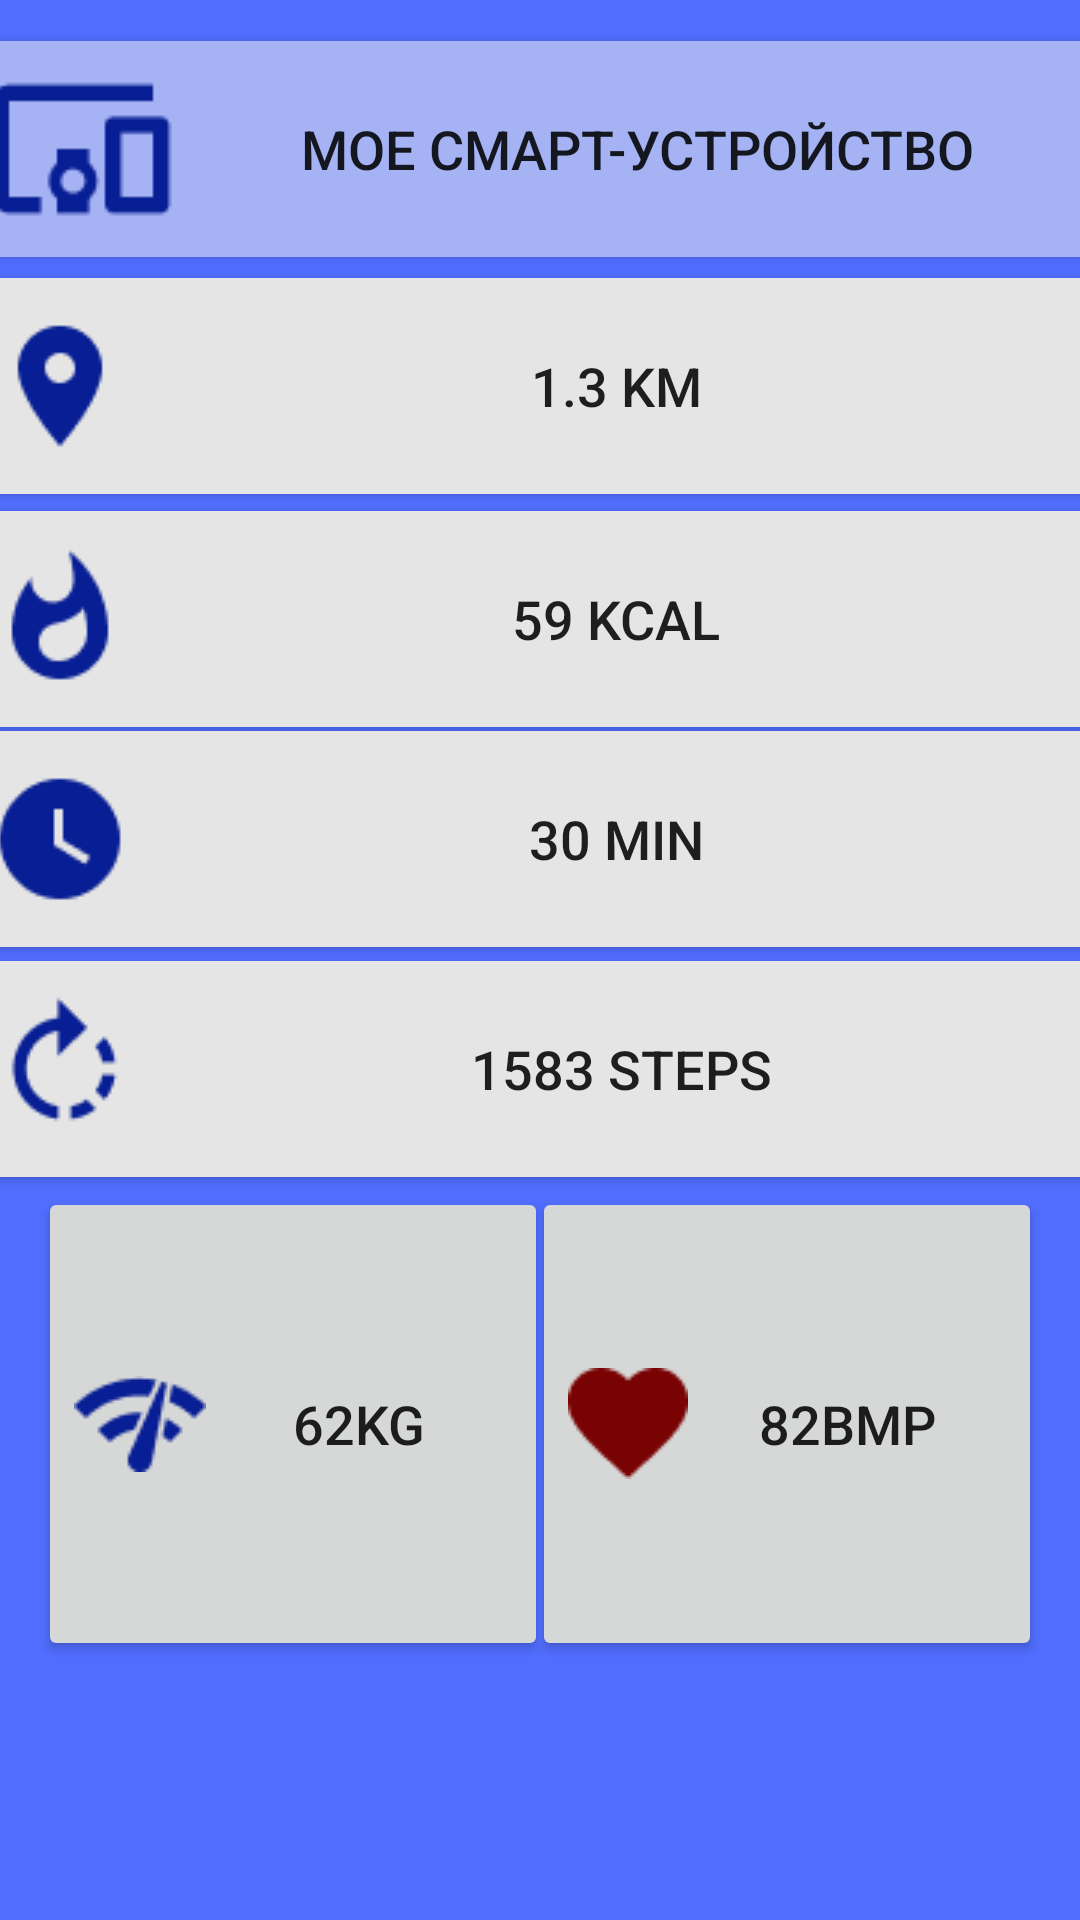

Layout XML and referenced resources for this Android screen:
<!-- AndroidManifest.xml: application theme Theme.Eremeeva_v_3 -->
<!-- res/layout/activity_main.xml -->
<?xml version="1.0" encoding="utf-8"?>
<androidx.constraintlayout.widget.ConstraintLayout xmlns:android="http://schemas.android.com/apk/res/android"
    xmlns:app="http://schemas.android.com/apk/res-auto"
    xmlns:tools="http://schemas.android.com/tools"
    android:layout_width="match_parent"
    android:layout_height="match_parent"
    android:background="#516DFF"
    tools:context=".MainActivity" >

    <Button
        android:id="@+id/button8"
        android:layout_width="170dp"
        android:layout_height="158dp"
        android:drawableStart="@drawable/fsfas"
        android:drawableBottom="@drawable/_528474303176360636_1"
        android:text="@string/hhgf"
        android:textAlignment="center"
        android:textSize="18sp"
        app:layout_constraintBottom_toBottomOf="parent"
        app:layout_constraintEnd_toEndOf="parent"
        app:layout_constraintHorizontal_bias="0.933"
        app:layout_constraintStart_toStartOf="parent"
        app:layout_constraintTop_toTopOf="parent"
        app:layout_constraintVertical_bias="0.821"
        tools:ignore="SpeakableTextPresentCheck,TextContrastCheck" />

    <Button
        android:id="@+id/btnSteps"
        android:layout_width="371dp"
        android:layout_height="72dp"
        android:background="#E5E5E5"
        android:drawableStart="@drawable/rotate_left"
        android:onClick="onClick"
        android:text="@string/steps152"
        android:textAlignment="inherit"
        android:textSize="18sp"
        app:layout_constraintBottom_toBottomOf="parent"
        app:layout_constraintEnd_toEndOf="parent"
        app:layout_constraintHorizontal_bias="0.4"
        app:layout_constraintStart_toStartOf="parent"
        app:layout_constraintTop_toTopOf="parent"
        app:layout_constraintVertical_bias="0.564" />

    <Button
        android:id="@+id/button4"
        android:layout_width="371dp"
        android:layout_height="72dp"
        android:background="#E5E5E5"
        android:drawableStart="@drawable/watch_later"
        android:text="@string/min30"
        android:textAlignment="inherit"
        android:textSize="18sp"
        app:layout_constraintBottom_toBottomOf="parent"
        app:layout_constraintEnd_toEndOf="parent"
        app:layout_constraintHorizontal_bias="0.4"
        app:layout_constraintStart_toStartOf="parent"
        app:layout_constraintTop_toTopOf="parent"
        app:layout_constraintVertical_bias="0.429" />

    <Button
        android:id="@+id/button3"
        android:layout_width="371dp"
        android:layout_height="72dp"
        android:background="#E5E5E5"
        android:drawableStart="@drawable/whatshot"
        android:text="@string/kcal59"
        android:textAlignment="inherit"
        android:textSize="18sp"
        app:layout_constraintBottom_toBottomOf="parent"
        app:layout_constraintEnd_toEndOf="parent"
        app:layout_constraintHorizontal_bias="0.4"
        app:layout_constraintStart_toStartOf="parent"
        app:layout_constraintTop_toTopOf="parent"
        app:layout_constraintVertical_bias="0.3" />

    <Button
        android:id="@+id/button2"
        android:layout_width="371dp"
        android:layout_height="72dp"
        android:background="#E5E5E5"
        android:drawableStart="@drawable/place"
        android:text="@string/km13"
        android:textAlignment="inherit"
        android:textSize="18sp"
        app:layout_constraintBottom_toBottomOf="parent"
        app:layout_constraintEnd_toEndOf="parent"
        app:layout_constraintHorizontal_bias="0.4"
        app:layout_constraintStart_toStartOf="parent"
        app:layout_constraintTop_toTopOf="parent"
        app:layout_constraintVertical_bias="0.163" />

    <Button
        android:id="@+id/button"
        android:layout_width="371dp"
        android:layout_height="72dp"
        android:background="#A5B2F3"
        android:drawableStart="@drawable/devices_other"
        android:text="@string/smarts"
        android:textSize="18sp"
        app:layout_constraintBottom_toBottomOf="parent"
        app:layout_constraintEnd_toEndOf="parent"
        app:layout_constraintStart_toStartOf="parent"
        app:layout_constraintTop_toTopOf="parent"
        app:layout_constraintVertical_bias="0.024" />

    <Button
        android:id="@+id/button6"
        android:layout_width="170dp"
        android:layout_height="158dp"
        android:drawableStart="@drawable/ggds"
        android:drawableBottom="@drawable/scale_1200__1__1"
        android:text="@string/ggsaf"
        android:textAlignment="center"
        android:textSize="18sp"
        app:layout_constraintBottom_toBottomOf="parent"
        app:layout_constraintEnd_toEndOf="parent"
        app:layout_constraintHorizontal_bias="0.066"
        app:layout_constraintStart_toStartOf="parent"
        app:layout_constraintTop_toTopOf="parent"
        app:layout_constraintVertical_bias="0.821"
        tools:ignore="SpeakableTextPresentCheck,TextContrastCheck" />

</androidx.constraintlayout.widget.ConstraintLayout>
<!-- resources referenced by this layout -->
<resources>
  <!-- drawable devices_other: png bitmap (drawable, 892 bytes) -->
  <!-- drawable fsfas: png bitmap (drawable, 718 bytes) -->
  <!-- drawable ggds: png bitmap (drawable, 1216 bytes) -->
  <!-- drawable place: png bitmap (drawable, 940 bytes) -->
  <!-- drawable rotate_left: png bitmap (drawable, 1079 bytes) -->
  <!-- drawable watch_later: png bitmap (drawable, 1024 bytes) -->
  <!-- drawable whatshot: png bitmap (drawable, 1074 bytes) -->
  <string name="ggsaf">62kg</string>
  <string name="hhgf">82bmp</string>
  <string name="kcal59">59 kcal</string>
  <string name="km13">1.3 km</string>
  <string name="min30">30 min</string>
  <string name="smarts">Мое смарт-устройство</string>
  <string name="steps152">1583 steps</string>
  <style name="Theme.Eremeeva_v_3" parent="Theme.AppCompat.DayNight.DarkActionBar">
          
          <item name="colorPrimary">@color/purple_500</item>
          <item name="colorPrimaryVariant">@color/purple_700</item>
          <item name="colorOnPrimary">@color/white</item>
          
          <item name="colorSecondary">@color/teal_200</item>
          <item name="colorSecondaryVariant">@color/teal_700</item>
          <item name="colorOnSecondary">@color/black</item>
          
          <item name="android:statusBarColor" tools:targetApi="l">?attr/colorPrimaryVariant</item>
          
      </style>
  <!-- not gathered from this repository: default colours our renderer supplied (Android Studio template values) -->
  <color name="purple_500">#FF6200EE</color>
  <color name="purple_700">#FF3700B3</color>
  <color name="teal_200">#FF03DAC5</color>
  <color name="teal_700">#FF018786</color>
  <color name="black">#FF000000</color>
  <color name="white">#FFFFFFFF</color>
</resources>
